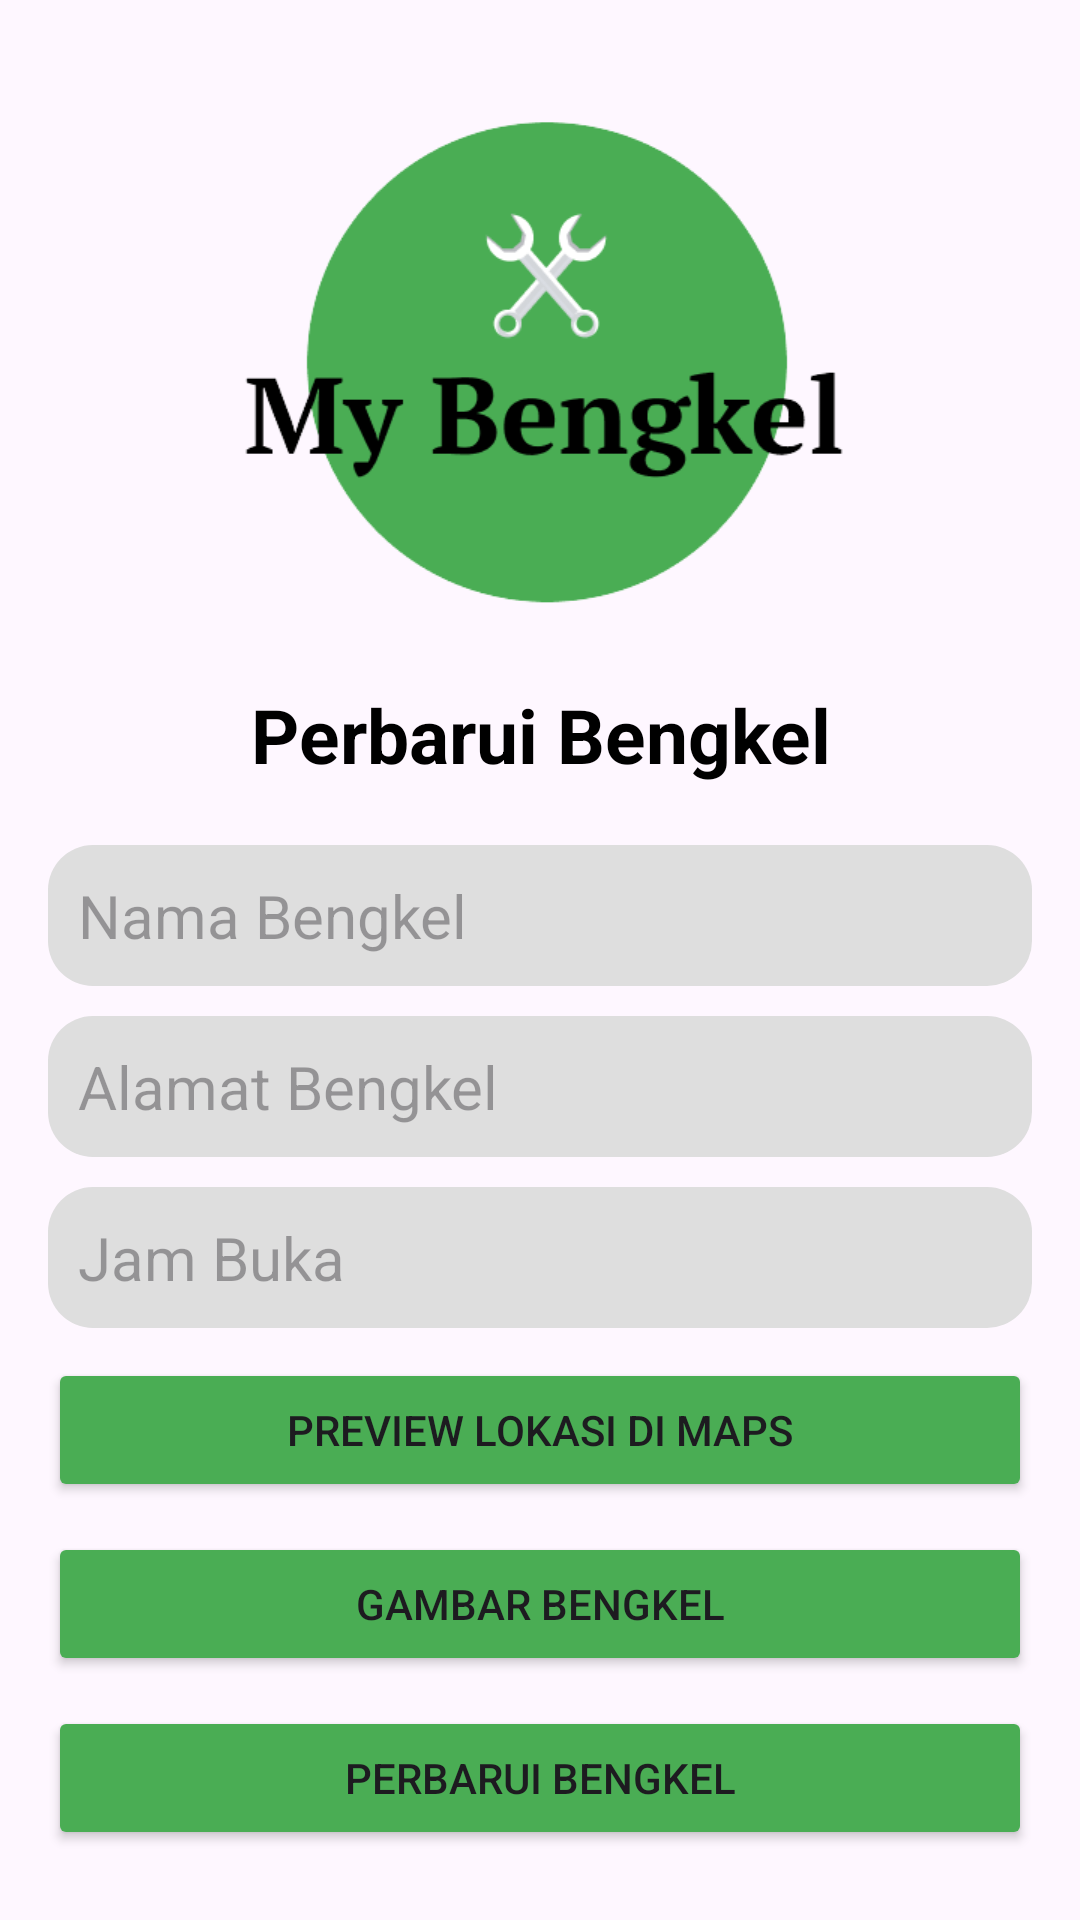

Here is an Android app screen rendered from its layout file. Give the layout XML and the strings, colors and styles it references.
<!-- AndroidManifest.xml: application theme Theme.Pbo2 -->
<!-- res/layout/activity_bengkel_change.xml -->
<?xml version="1.0" encoding="utf-8"?>
<LinearLayout xmlns:android="http://schemas.android.com/apk/res/android"
    xmlns:app="http://schemas.android.com/apk/res-auto"
    xmlns:tools="http://schemas.android.com/tools"
    android:id="@+id/main"
    android:layout_width="match_parent"
    android:layout_height="match_parent"
    android:orientation="vertical"
    android:gravity="center"
    android:padding="16dp"
    tools:context=".model.User">
    <LinearLayout
        android:layout_width="match_parent"
        android:layout_height="wrap_content"
        android:gravity="center"
        android:orientation="vertical">
        <ImageView
            android:id="@+id/imageView2"
            android:layout_width="205dp"
            android:layout_height="205dp"
            app:srcCompat="@drawable/logo" />

        <TextView
            android:layout_width="match_parent"
            android:layout_height="wrap_content"
            android:fontFamily=""
            android:text="Perbarui Bengkel"
            android:textAlignment="center"
            android:textColor="@color/black"
            android:textSize="25dp"
            android:textStyle="bold" />

    </LinearLayout>
    <LinearLayout
        android:layout_width="match_parent"
        android:layout_height="wrap_content"
        android:orientation="vertical">
        <EditText
            android:id="@+id/new_bengkel_nama"
            android:layout_width="match_parent"
            android:layout_height="wrap_content"
            android:hint="Nama Bengkel"
            android:textSize="20sp"
            android:background="@drawable/rounded_corner"
            android:padding="10dp"
            android:layout_marginTop="20dp"/>
        <EditText
            android:id="@+id/new_bengkel_address"
            android:layout_width="match_parent"
            android:layout_height="wrap_content"
            android:inputType="text"
            android:hint="Alamat Bengkel"
            android:textSize="20sp"
            android:background="@drawable/rounded_corner"
            android:padding="10dp"
            android:layout_marginTop="10dp"/>

        <EditText
            android:id="@+id/new_bengkel_open"
            android:layout_width="match_parent"
            android:layout_height="wrap_content"
            android:inputType="text"
            android:hint="Jam Buka"
            android:textSize="20sp"
            android:background="@drawable/rounded_corner"
            android:padding="10dp"
            android:layout_marginTop="10dp"/>
        <Button
            android:id="@+id/new_bengkel_preview"
            android:layout_width="match_parent"
            android:layout_height="wrap_content"
            android:layout_marginTop="10dp"
            android:text="Preview Lokasi di Maps"
            android:backgroundTint="@color/green"/>

        <Button
            android:id="@+id/new_bengkel_image"
            android:layout_width="match_parent"
            android:layout_height="wrap_content"
            android:layout_marginTop="10dp"
            android:text="Gambar Bengkel"
            android:backgroundTint="@color/green" />

        <Button
            android:layout_width="match_parent"
            android:layout_height="wrap_content"
            android:id="@+id/new_bengkel_submit"
            android:layout_marginTop="10dp"
            android:text="Perbarui Bengkel"
            android:backgroundTint="@color/green"/>



    </LinearLayout>

</LinearLayout>
<!-- resources referenced by this layout -->
<resources>
  <color name="black">#FF000000</color>
  <color name="green">#4AAD54</color>
  <!-- drawable logo: png bitmap (drawable, 19325 bytes) -->
  <!-- drawable rounded_corner (drawable) -->
  <?xml version="1.0" encoding="utf-8"?>
  <shape xmlns:android="http://schemas.android.com/apk/res/android"
      android:shape="rectangle" >
      <solid android:color="@color/inputColor"/>
      <corners android:radius="15dp"/>
  
  </shape>
  <style name="Theme.Pbo2" parent="Base.Theme.Pbo2" />
  <color name="inputColor">#dedede</color>
  <style name="Base.Theme.Pbo2" parent="Theme.Material3.DayNight.NoActionBar">
          
          
      </style>
</resources>
